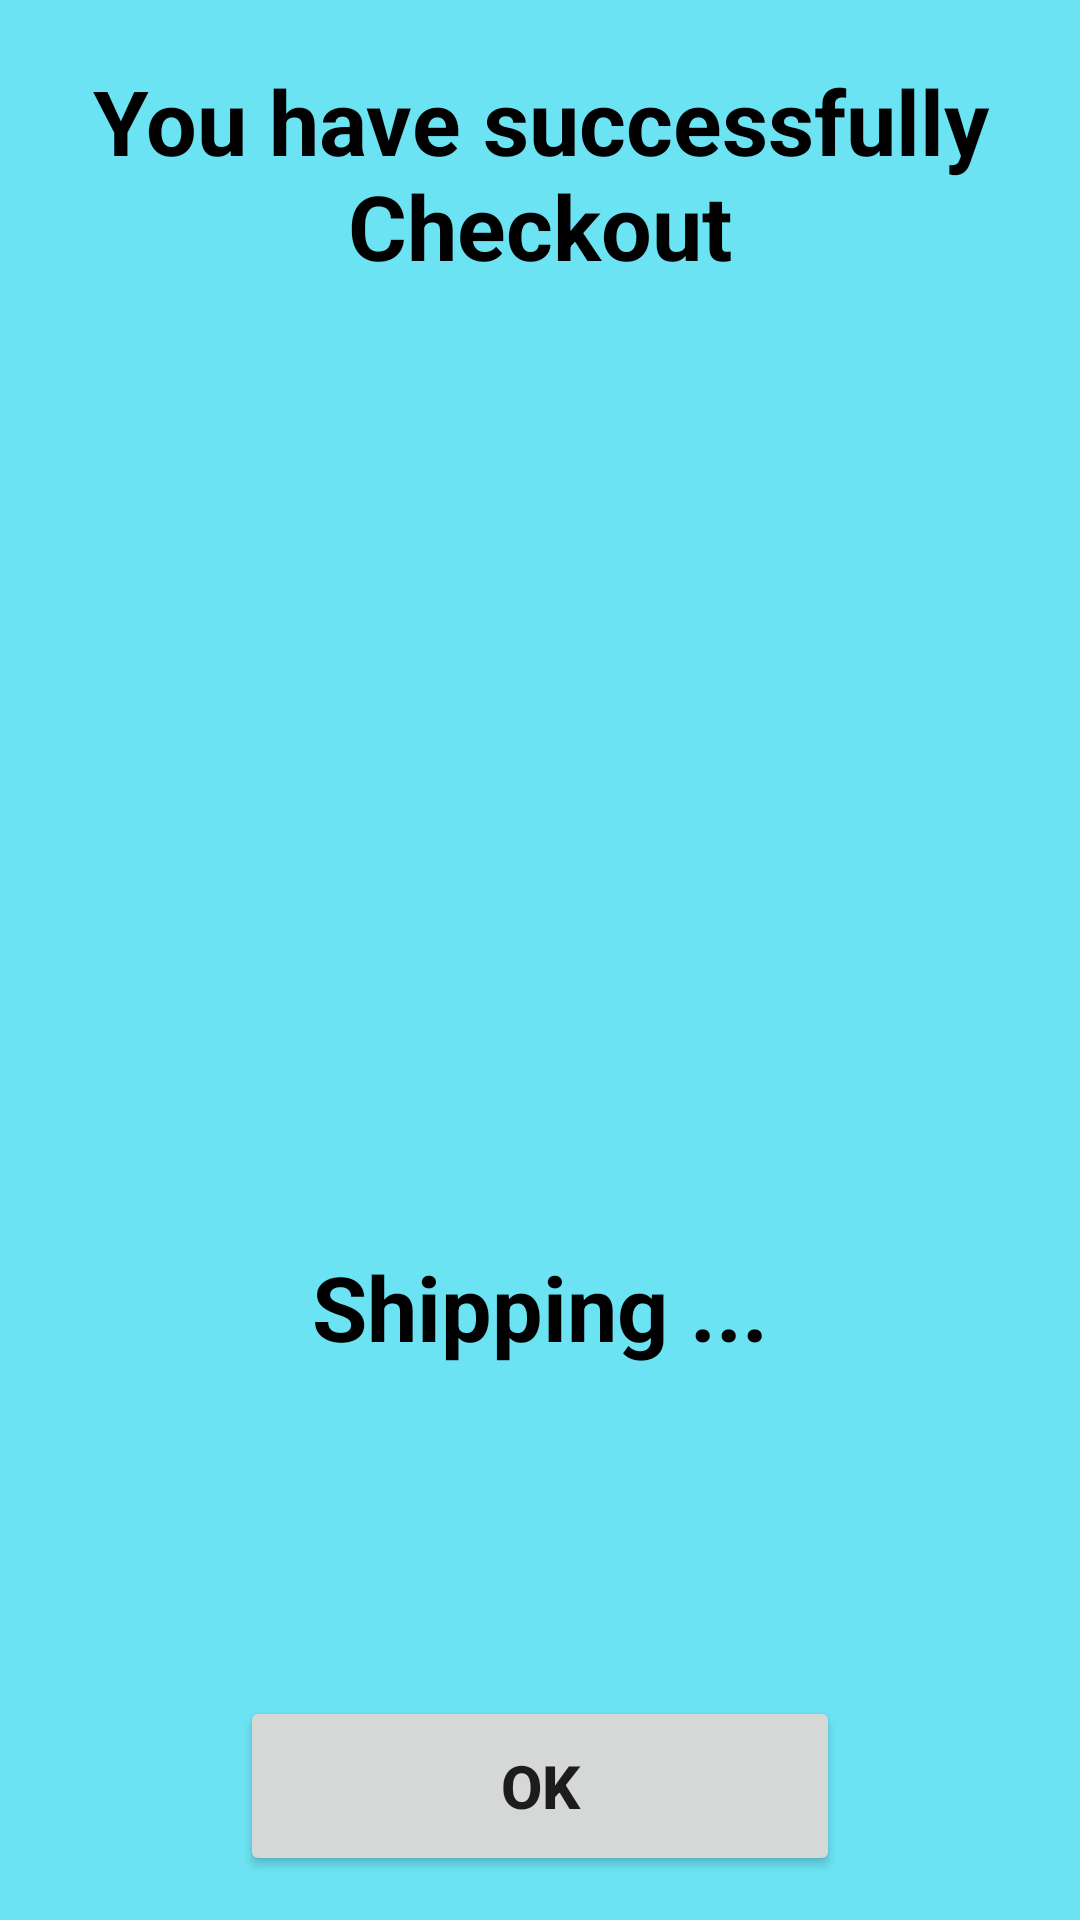

Write the Android layout XML for this screen, with the resource values it uses.
<!-- AndroidManifest.xml: application theme Theme.Foodie_Infinity -->
<!-- res/layout/activity_checkout.xml -->
<?xml version="1.0" encoding="utf-8"?>
<androidx.constraintlayout.widget.ConstraintLayout xmlns:android="http://schemas.android.com/apk/res/android"
    xmlns:app="http://schemas.android.com/apk/res-auto"
    xmlns:tools="http://schemas.android.com/tools"
    android:layout_width="match_parent"
    android:layout_height="match_parent"
    tools:context=".Activity.checkout_activity"
    android:background="#6CE3F3"
    >
    <TextView
        android:id="@+id/textz"
        android:layout_width="wrap_content"
        android:layout_height="wrap_content"
        android:text="You have successfully Checkout"
        app:layout_constraintTop_toTopOf="parent"
        app:layout_constraintRight_toRightOf="parent"
        android:layout_marginTop="20dp"
        android:textSize="30sp"
        android:textAlignment="center"
        android:textColor="@color/black"
        android:textStyle="bold"

        app:layout_constraintLeft_toLeftOf="parent"
        />

    <ImageView
        android:id="@+id/imgz"
        android:layout_width="100dp"
        android:layout_height="100dp"
        android:src="@drawable/img_2"
        app:layout_constraintLeft_toLeftOf="parent"
        app:layout_constraintRight_toRightOf="parent"
        app:layout_constraintTop_toBottomOf="@+id/textz"
        android:layout_marginTop="120dp"
        />

    <TextView
        android:id="@+id/texz"
        android:layout_width="wrap_content"
        android:layout_height="wrap_content"
        android:text="Shipping ..."
        app:layout_constraintTop_toBottomOf="@+id/imgz"
        app:layout_constraintRight_toRightOf="parent"
        android:layout_marginTop="100dp"
        android:textSize="30sp"
        android:textAlignment="center"
        android:textColor="@color/black"
        android:textStyle="bold"

        app:layout_constraintLeft_toLeftOf="parent"
        />

    <Button
        android:id="@+id/btn_zzz"
        android:layout_width="200dp"
        android:layout_height="60dp"
        android:text="Ok"
        android:textStyle="bold"
        android:textSize="20dp"
        app:layout_constraintLeft_toLeftOf="parent"
        app:layout_constraintRight_toRightOf="parent"
        app:layout_constraintTop_toBottomOf="@+id/imgz"
        android:layout_marginTop="250dp"
        />

</androidx.constraintlayout.widget.ConstraintLayout>
<!-- resources referenced by this layout -->
<resources>
  <color name="black">#FF000000</color>
  <style name="Theme.Foodie_Infinity" parent="Theme.MaterialComponents.Light">
          
          <item name="colorPrimary">@color/barcolor</item>
          <item name="colorPrimaryVariant">@color/purple_700</item>
          <item name="colorOnPrimary">@color/white</item>
          
          <item name="colorSecondary">@color/teal_200</item>
          <item name="colorSecondaryVariant">@color/teal_700</item>
          <item name="colorOnSecondary">@color/black</item>
          
          <item name="android:statusBarColor" tools:targetApi="l">?attr/colorPrimaryVariant</item>
          
  
  
      </style>
  <color name="barcolor">#00B0F0</color>
  <color name="purple_700">#FF3700B3</color>
  <color name="white">#FFFFFFFF</color>
  <color name="teal_200">#FF03DAC5</color>
  <color name="teal_700">#FF018786</color>
</resources>
